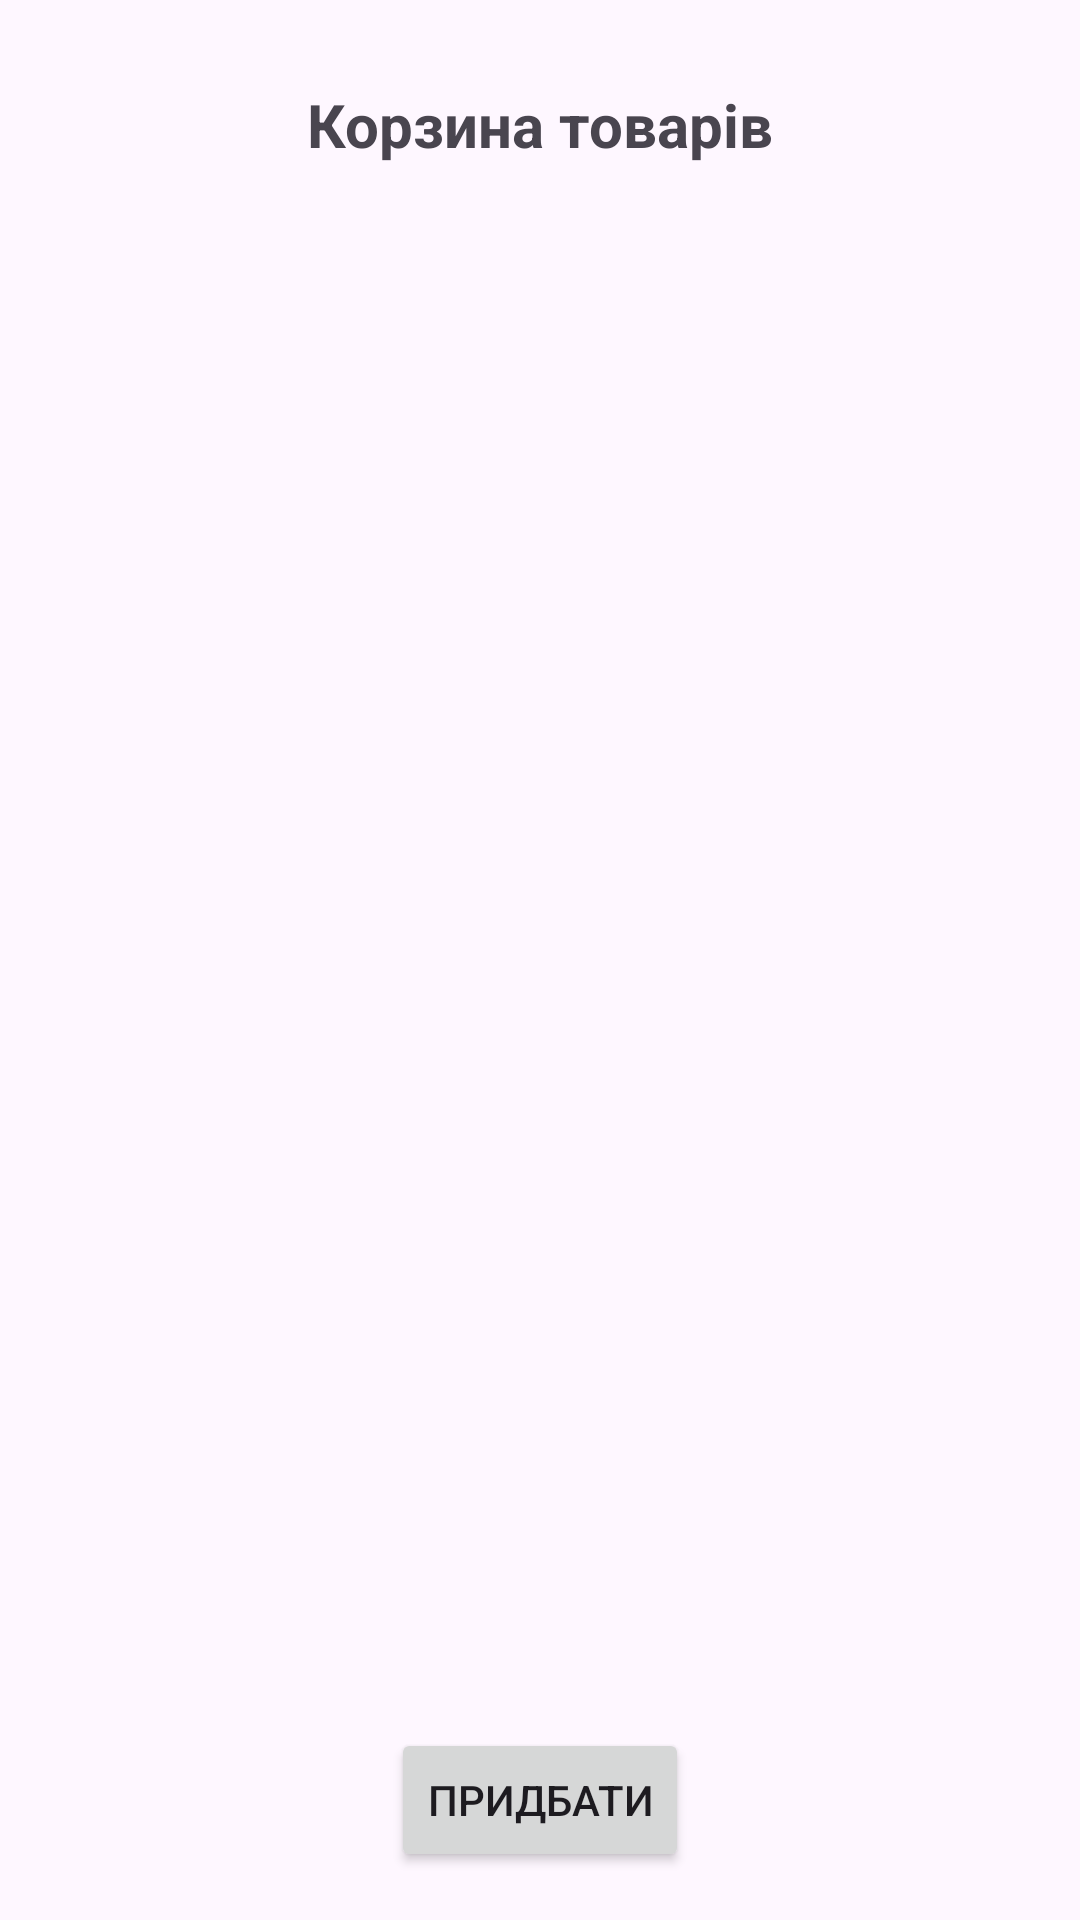

Android layout source for this screen:
<!-- AndroidManifest.xml: application theme Theme.SewingShop -->
<!-- res/layout/fragment_cart.xml -->
<?xml version="1.0" encoding="utf-8"?>
<androidx.constraintlayout.widget.ConstraintLayout xmlns:android="http://schemas.android.com/apk/res/android"
    xmlns:app="http://schemas.android.com/apk/res-auto"
    xmlns:tools="http://schemas.android.com/tools"
    android:layout_width="match_parent"
    android:layout_height="match_parent"
    tools:context=".CartFragment">

    <TextView
        android:id="@+id/cartTitle"
        android:layout_width="wrap_content"
        android:layout_height="wrap_content"
        android:layout_gravity="center"
        android:layout_marginTop="28dp"
        android:text="@string/cartFragmentTitle"
        android:textSize="20sp"
        android:textStyle="bold"
        app:layout_constraintEnd_toEndOf="parent"
        app:layout_constraintStart_toStartOf="parent"
        app:layout_constraintTop_toTopOf="parent" />

    <androidx.recyclerview.widget.RecyclerView
        android:id="@+id/cartListRecyclerView"
        android:layout_width="match_parent"
        android:layout_height="0dp"
        android:layout_marginStart="16dp"
        android:layout_marginTop="16dp"
        android:layout_marginEnd="16dp"
        android:layout_marginBottom="16dp"
        android:scrollbars="vertical"
        app:layout_constraintBottom_toTopOf="@+id/cartBuyButton"
        app:layout_constraintEnd_toEndOf="parent"
        app:layout_constraintStart_toStartOf="parent"
        app:layout_constraintTop_toBottomOf="@+id/cartTitle" />

    <Button
        android:id="@+id/cartBuyButton"
        android:layout_width="wrap_content"
        android:layout_height="wrap_content"
        android:layout_marginBottom="16dp"
        android:text="@string/cartBuyButton"
        app:layout_constraintBottom_toBottomOf="parent"
        app:layout_constraintEnd_toEndOf="parent"
        app:layout_constraintStart_toStartOf="parent" />

</androidx.constraintlayout.widget.ConstraintLayout>
<!-- resources referenced by this layout -->
<resources>
  <string name="cartBuyButton">Придбати</string>
  <string name="cartFragmentTitle">Корзина товарів</string>
  <style name="Theme.SewingShop" parent="Base.Theme.SewingShop" />
  <style name="Base.Theme.SewingShop" parent="Theme.Material3.DayNight.NoActionBar">
          
          
      </style>
</resources>
